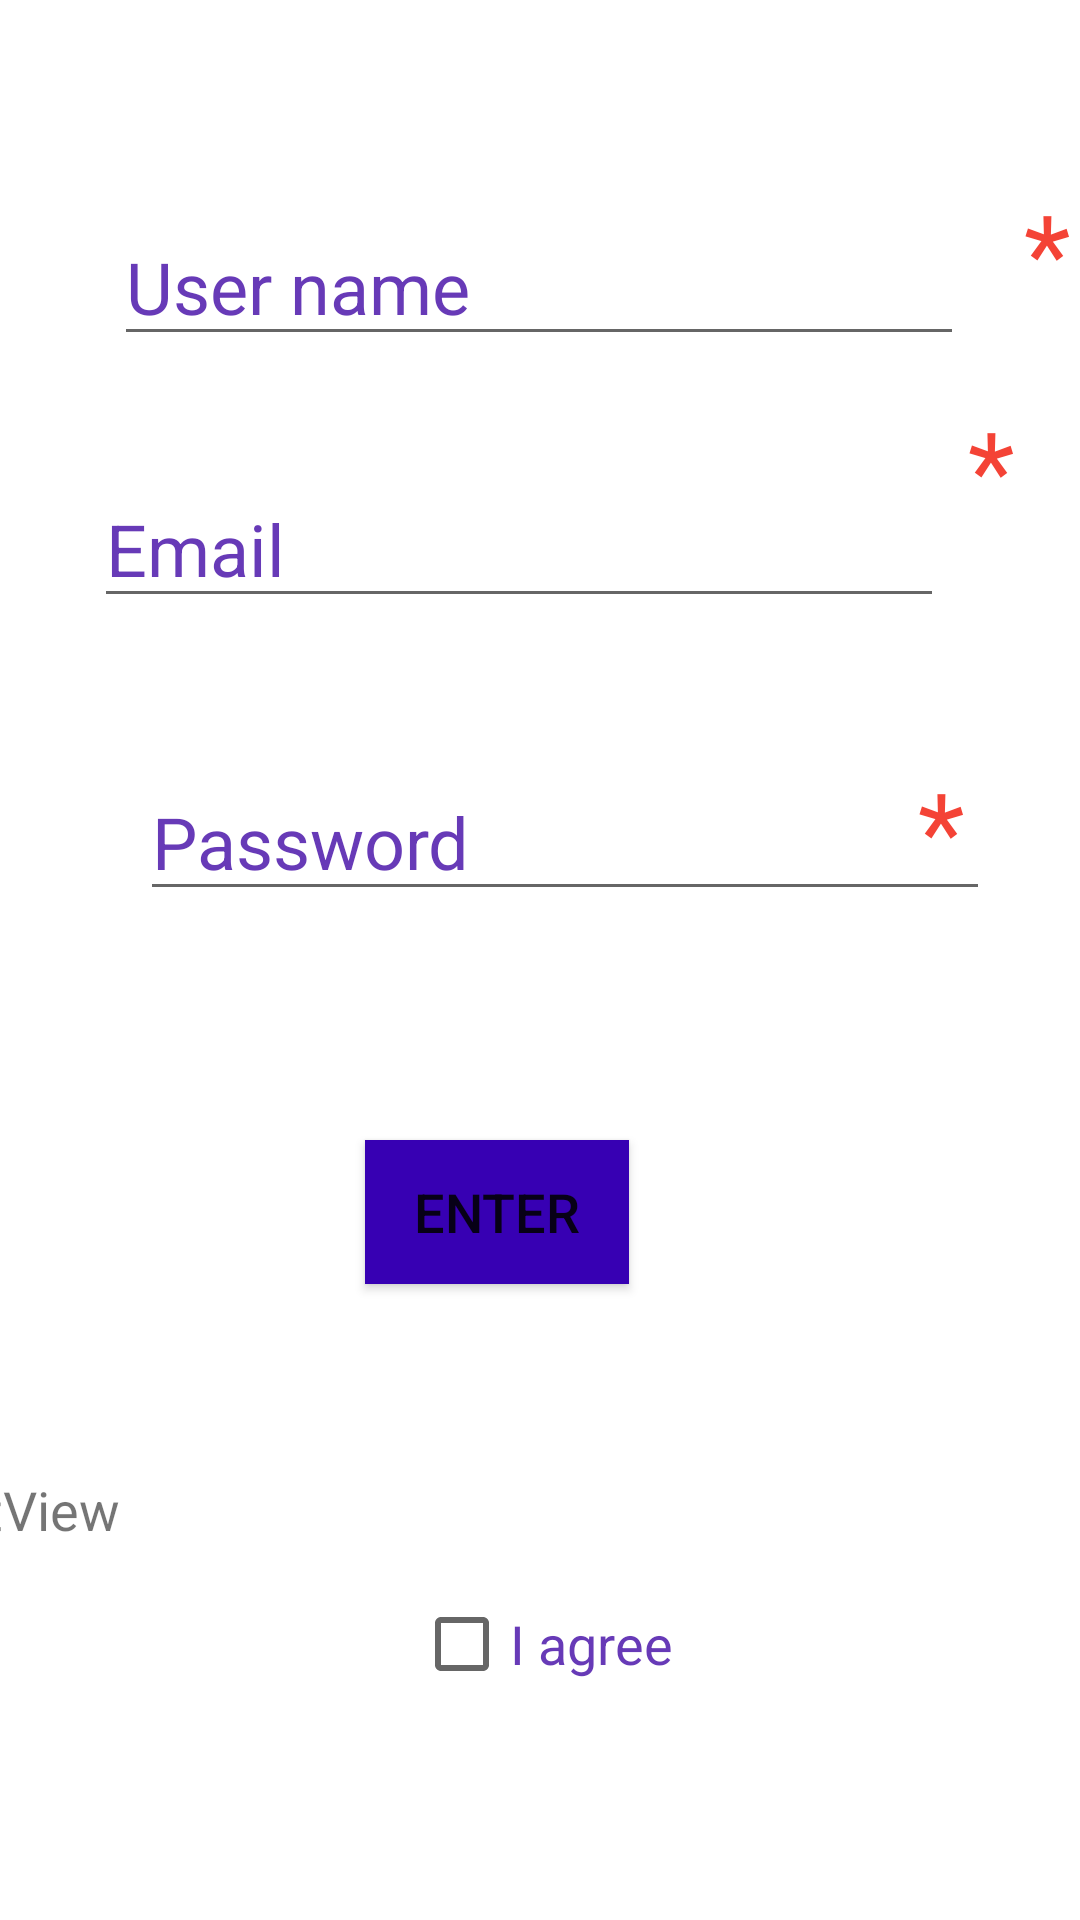

Here is an Android app screen rendered from its layout file. Give the layout XML and the strings, colors and styles it references.
<!-- AndroidManifest.xml: application theme Theme.Covid19AI -->
<!-- res/layout/activity_main.xml -->
<?xml version="1.0" encoding="utf-8"?>
<androidx.constraintlayout.widget.ConstraintLayout xmlns:android="http://schemas.android.com/apk/res/android"
    xmlns:app="http://schemas.android.com/apk/res-auto"
    xmlns:tools="http://schemas.android.com/tools"
    android:id="@+id/parent"
    android:layout_width="match_parent"
    android:layout_height="match_parent"
    android:visibility="visible"
    android:background="@drawable/ic_launcher_background"
    tools:context=".MainActivity"
    tools:ignore="ExtraText">

    <EditText
        android:id="@+id/editTextemail"
        android:layout_width="wrap_content"
        android:layout_height="wrap_content"
        android:layout_marginBottom="16dp"
        android:ems="10"
        android:hint="Email"
        android:includeFontPadding="true"
        android:inputType="textPersonName"
        android:textColor="#393535"
        android:textColorHighlight="#FFFFFF"
        android:textColorHint="#673AB7"
        android:textSize="24sp"
        app:layout_constraintBottom_toTopOf="@+id/warning_email"
        app:layout_constraintEnd_toEndOf="@+id/textwarningusser"
        app:layout_constraintHorizontal_bias="0.523"
        app:layout_constraintStart_toStartOf="@+id/textwarningusser" />

    <EditText
        android:id="@+id/editTextName"
        android:layout_width="wrap_content"
        android:layout_height="wrap_content"
        android:layout_marginTop="16dp"
        android:ems="10"
        android:hint="User name"
        android:includeFontPadding="true"
        android:inputType="textPersonName"
        android:shadowColor="#E91E63"
        android:textColor="#2E2B2B"
        android:textColorHint="#673AB7"
        android:textSize="24sp"
        android:visibility="visible"
        app:layout_constraintBottom_toTopOf="@+id/textwarningusser"
        app:layout_constraintEnd_toEndOf="parent"
        app:layout_constraintHorizontal_bias="0.496"
        app:layout_constraintStart_toStartOf="parent"
        app:layout_constraintTop_toTopOf="parent"
        app:layout_constraintVertical_bias="1.0" />

    <Button
        android:id="@+id/btnRegister"
        android:layout_width="wrap_content"
        android:layout_height="wrap_content"
        android:layout_marginBottom="96dp"
        android:background="@color/purple_700"
        android:text="Enter"
        android:textSize="18sp"
        app:layout_constraintBottom_toTopOf="@+id/checkBox"
        app:layout_constraintEnd_toEndOf="parent"
        app:layout_constraintHorizontal_bias="0.447"
        app:layout_constraintStart_toStartOf="parent" />

    <EditText
        android:id="@+id/editTextPassword"
        android:layout_width="wrap_content"
        android:layout_height="wrap_content"
        android:layout_marginBottom="16dp"
        android:includeFontPadding="true"
        android:ems="10"
        android:hint="Password"
        android:inputType="textPassword"
        android:textColorHint="#673AB7"
        android:textSize="24sp"
        app:layout_constraintBottom_toTopOf="@+id/waringpass"
        app:layout_constraintEnd_toEndOf="@+id/warning_email"
        app:layout_constraintHorizontal_bias="0.407"
        app:layout_constraintStart_toStartOf="@+id/warning_email" />

    <TextView
        android:id="@+id/textwarningusser"
        android:layout_width="67dp"
        android:layout_height="30dp"
        android:layout_marginBottom="8dp"
        android:text="TextView"
        android:textColor="#F44336"
        android:textSize="14sp"
        android:includeFontPadding="true"
        android:visibility="invisible"
        app:layout_constraintBottom_toTopOf="@+id/editTextemail"
        app:layout_constraintEnd_toEndOf="@+id/editTextName"
        app:layout_constraintHorizontal_bias="0.492"
        app:layout_constraintStart_toStartOf="@+id/editTextName" />

    <TextView
        android:id="@+id/warning_email"
        android:layout_width="wrap_content"
        android:layout_height="wrap_content"
        android:layout_marginBottom="8dp"
        android:text="TextView"
        android:includeFontPadding="true"
        android:textColor="#F44336"
        android:textSize="18sp"
        android:visibility="invisible"
        app:layout_constraintBottom_toTopOf="@+id/editTextPassword"
        app:layout_constraintEnd_toStartOf="@+id/asterickemail"
        app:layout_constraintHorizontal_bias="0.53"
        app:layout_constraintStart_toStartOf="parent" />

    <TextView
        android:id="@+id/waringpass"
        android:layout_width="wrap_content"
        android:includeFontPadding="true"
        android:layout_height="wrap_content"
        android:layout_marginBottom="36dp"
        android:text="TextView"
        android:textColor="#F44336"
        android:textSize="18sp"
        android:visibility="invisible"
        app:layout_constraintBottom_toTopOf="@+id/btnRegister"
        app:layout_constraintEnd_toEndOf="@+id/editTextPassword"
        app:layout_constraintHorizontal_bias="0.402"
        app:layout_constraintStart_toStartOf="@+id/editTextPassword" />

    <TextView
        android:id="@+id/star1"
        android:layout_width="65dp"
        android:layout_height="52dp"
        android:layout_marginStart="20dp"
        android:layout_marginLeft="20dp"
        android:text="*"
        android:includeFontPadding="true"
        android:textColor="#F44336"
        android:textColorHint="#FFFFFF"
        android:textSize="36sp"
        app:layout_constraintBottom_toTopOf="@+id/asterickemail"
        app:layout_constraintEnd_toEndOf="parent"
        app:layout_constraintHorizontal_bias="0.0"
        app:layout_constraintStart_toEndOf="@+id/editTextName"
        app:layout_constraintTop_toTopOf="parent"
        app:layout_constraintVertical_bias="0.743" />

    <TextView
        android:id="@+id/asterickemail"
        android:layout_width="wrap_content"
        android:layout_height="wrap_content"
        android:layout_marginBottom="72dp"
        android:text="*"
        android:includeFontPadding="true"
        android:textColor="#F44336"
        android:textSize="36sp"
        app:layout_constraintBottom_toTopOf="@+id/asterickpass"
        app:layout_constraintEnd_toEndOf="parent"
        app:layout_constraintHorizontal_bias="0.275"
        app:layout_constraintStart_toEndOf="@+id/editTextemail" />

    <TextView
        android:id="@+id/asterickpass"
        android:layout_width="30dp"
        android:layout_height="36dp"
        android:includeFontPadding="true"
        android:layout_marginEnd="24dp"
        android:layout_marginRight="24dp"
        android:layout_marginBottom="352dp"
        android:text="*"
        android:textColor="#F44336"
        android:textSize="36sp"
        app:layout_constraintBottom_toBottomOf="parent"
        app:layout_constraintEnd_toEndOf="parent" />

    <TextView
        android:id="@+id/Privacy"
        android:layout_width="wrap_content"
        android:layout_height="wrap_content"
        android:layout_marginTop="60dp"
        android:layout_marginEnd="320dp"
        android:includeFontPadding="true"
        android:layout_marginRight="320dp"
        android:text="TextView"
        android:textSize="18sp"
        app:layout_constraintBottom_toTopOf="@+id/checkBox"
        app:layout_constraintEnd_toEndOf="parent"
        app:layout_constraintTop_toBottomOf="@+id/btnRegister"
        app:layout_constraintVertical_bias="0.25" />

    <CheckBox
        android:id="@+id/checkBox"
        android:layout_width="wrap_content"
        android:layout_height="wrap_content"
        android:layout_marginBottom="68dp"
        android:ellipsize="end"
        android:text="I agree"
        android:textColor="#673AB7"
        android:textColorLink="#E91E63"
        android:textSize="18sp"
        app:layout_constraintBottom_toBottomOf="parent"
        app:layout_constraintEnd_toEndOf="parent"
        app:layout_constraintHorizontal_bias="0.504"
        app:layout_constraintStart_toStartOf="parent"
        app:useMaterialThemeColors="true" />


</androidx.constraintlayout.widget.ConstraintLayout>
<!-- resources referenced by this layout -->
<resources>
  <style name="Theme.Covid19AI" parent="Theme.MaterialComponents.Light">
          
          <item name="colorPrimary">@color/purple_500</item>
          <item name="colorPrimaryVariant">@color/purple_700</item>
          <item name="colorOnPrimary">@color/white</item>
          
          <item name="colorSecondary">@color/teal_200</item>
          <item name="colorSecondaryVariant">@color/teal_700</item>
          <item name="colorOnSecondary">@color/black</item>
          
          <item name="android:statusBarColor" tools:targetApi="l">?attr/colorPrimaryVariant</item>
          
      </style>
  <!-- not gathered from this repository: default colours our renderer supplied (Android Studio template values) -->
  <color name="purple_500">#FF6200EE</color>
  <color name="purple_700">#FF3700B3</color>
  <color name="teal_200">#FF03DAC5</color>
  <color name="teal_700">#FF018786</color>
  <color name="black">#FF000000</color>
  <color name="white">#FFFFFFFF</color>
</resources>
